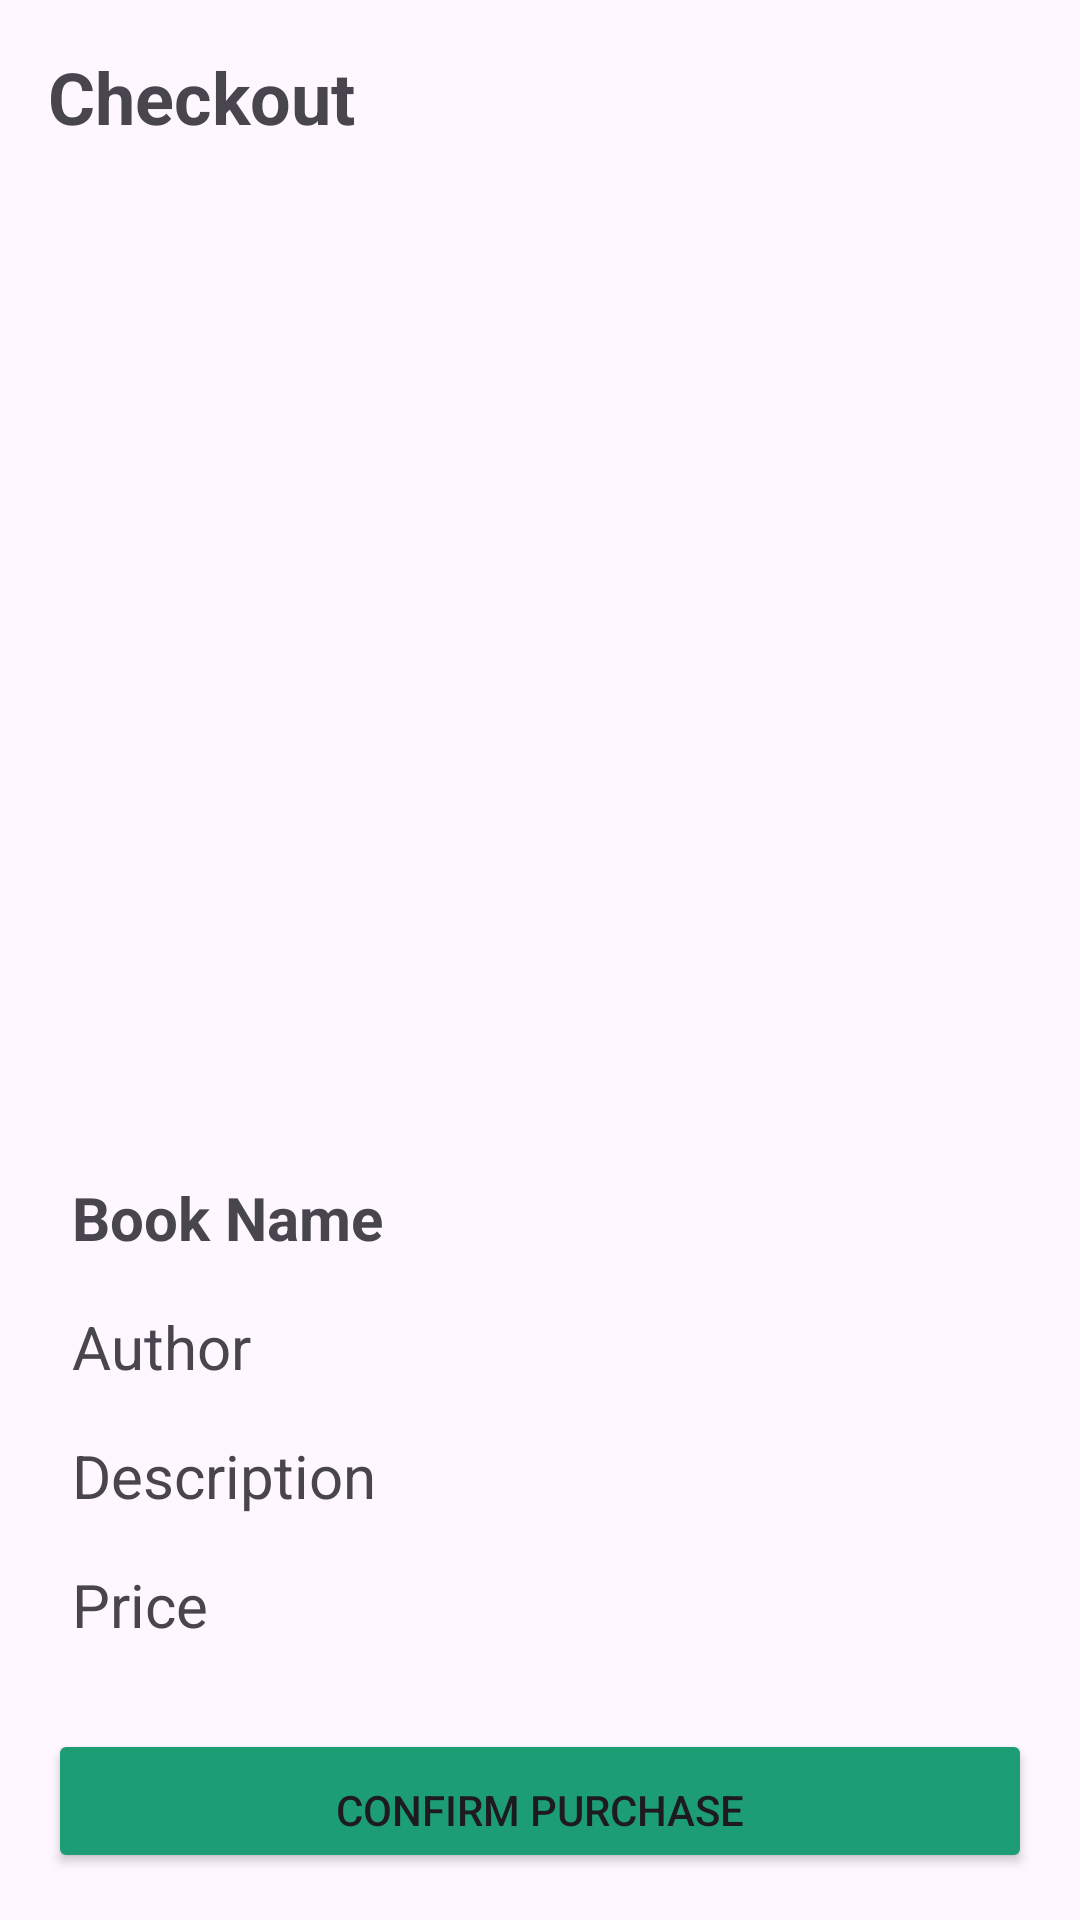

Produce the Android XML layout that renders to this screen, including the resource entries it uses.
<!-- AndroidManifest.xml: application theme Theme.HWMOnlineBookShop -->
<!-- res/layout/activity_checkout.xml -->
<?xml version="1.0" encoding="utf-8"?>
<ScrollView
    xmlns:android="http://schemas.android.com/apk/res/android"
    android:layout_width="match_parent"
    android:layout_height="match_parent"
    android:id="@+id/main"
    android:padding="16dp">

    <LinearLayout
        android:layout_width="match_parent"
        android:layout_height="wrap_content"
        android:orientation="vertical">

        <TextView
            android:id="@+id/checkoutTitle"
            android:layout_width="wrap_content"
            android:layout_height="wrap_content"
            android:text="Checkout"
            android:textStyle="bold"
            android:textSize="24sp"
            android:paddingBottom="16dp" />

        <ImageView
            android:id="@+id/bookImage"
            android:layout_width="match_parent"
            android:layout_height="320dp"
            android:scaleType="centerCrop" />

        <TextView
            android:id="@+id/bookName"
            android:layout_width="match_parent"
            android:layout_height="wrap_content"
            android:text="Book Name"
            android:textSize="20sp"
            android:textStyle="bold"
            android:padding="8dp" />

        <TextView
            android:id="@+id/bookAuthor"
            android:layout_width="match_parent"
            android:layout_height="wrap_content"
            android:textSize="20sp"
            android:text="Author"
            android:padding="8dp" />

        <TextView
            android:id="@+id/bookDescription"
            android:layout_width="match_parent"
            android:layout_height="wrap_content"
            android:textSize="20sp"
            android:text="Description"
            android:padding="8dp" />

        <TextView
            android:id="@+id/bookPrice"
            android:layout_width="match_parent"
            android:layout_height="wrap_content"
            android:textSize="20sp"
            android:text="Price"
            android:padding="8dp" />

        <Button
            android:id="@+id/confirmPurchaseButton"
            android:layout_width="match_parent"
            android:layout_height="wrap_content"
            android:layout_marginTop="20dp"
            android:text="Confirm Purchase"
            android:backgroundTint="#1D9D74"
            android:paddingTop="16dp" />
    </LinearLayout>
</ScrollView>
<!-- resources referenced by this layout -->
<resources>
  <style name="Theme.HWMOnlineBookShop" parent="Base.Theme.HWMOnlineBookShop" />
  <style name="Base.Theme.HWMOnlineBookShop" parent="Theme.Material3.DayNight.NoActionBar">
          
          
      </style>
</resources>
